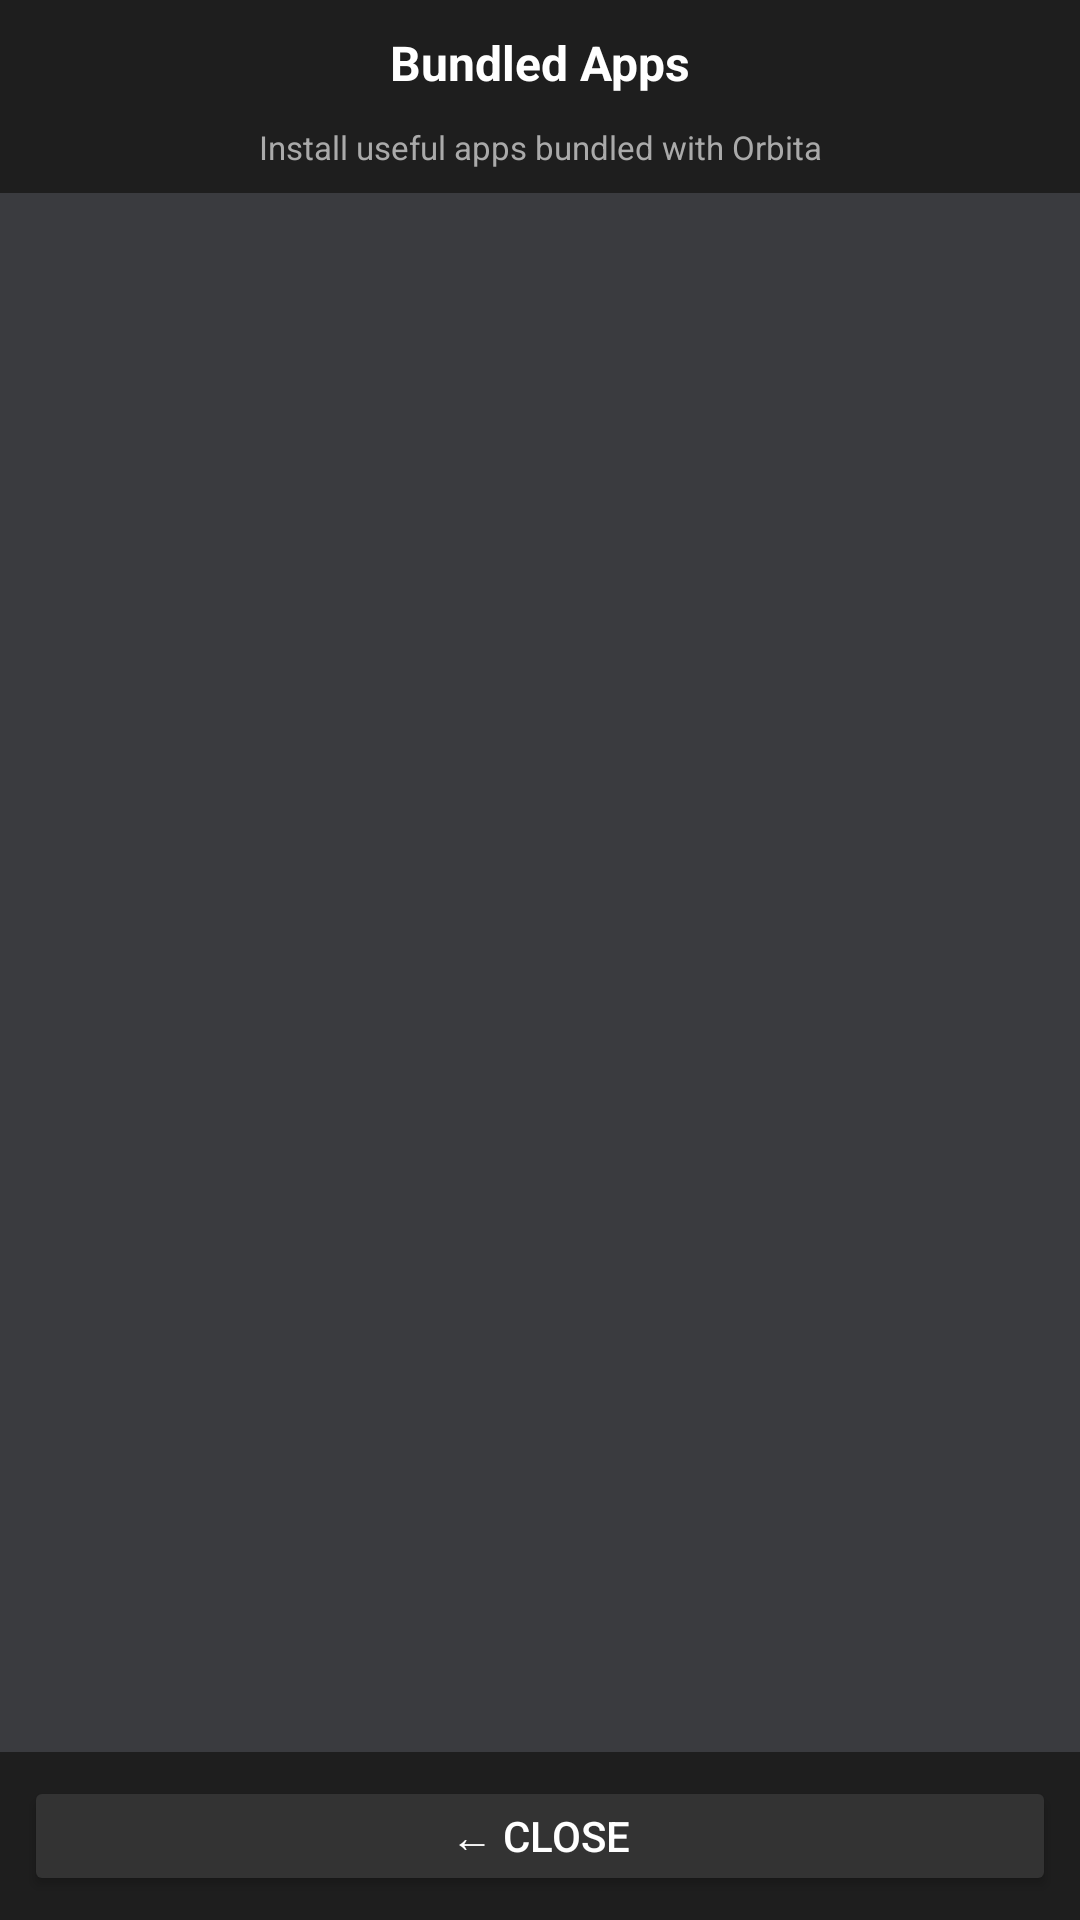

Produce the Android XML layout that renders to this screen, including the resource entries it uses.
<!-- AndroidManifest.xml: activity theme Theme.Orbita.Screen -->
<!-- res/layout/activity_bundled_apps.xml -->
<?xml version="1.0" encoding="utf-8"?>
<LinearLayout xmlns:android="http://schemas.android.com/apk/res/android"
    xmlns:app="http://schemas.android.com/apk/res-auto"
    android:layout_width="match_parent"
    android:layout_height="match_parent"
    android:orientation="vertical"
    android:background="@drawable/dialog_background">

    
    <LinearLayout
        android:layout_width="match_parent"
        android:layout_height="wrap_content"
        android:background="#1E1E1E"
        android:gravity="center_vertical"
        android:orientation="horizontal"
        android:padding="10dp">

        <TextView
            android:layout_width="0dp"
            android:layout_height="wrap_content"
            android:layout_weight="1"
            android:text="@string/bundled_title"
            android:textColor="#FFFFFF"
            android:textSize="16sp"
            android:textStyle="bold"
            android:gravity="center" />

    </LinearLayout>

    
    <TextView
        android:layout_width="match_parent"
        android:layout_height="wrap_content"
        android:background="#1E1E1E"
        android:gravity="center"
        android:paddingHorizontal="16dp"
        android:paddingBottom="8dp"
        android:text="@string/bundled_subtitle"
        android:textColor="#AAAAAA"
        android:textSize="11sp" />

    
    <androidx.recyclerview.widget.RecyclerView
        android:id="@+id/bundledAppsList"
        android:layout_width="match_parent"
        android:layout_height="0dp"
        android:layout_weight="1"
        android:padding="8dp"
        android:clipToPadding="false" />

    
    <LinearLayout
        android:id="@+id/emptyState"
        android:layout_width="match_parent"
        android:layout_height="0dp"
        android:layout_weight="1"
        android:gravity="center"
        android:orientation="vertical"
        android:visibility="gone">

        <TextView
            android:layout_width="wrap_content"
            android:layout_height="wrap_content"
            android:text="📭"
            android:textSize="48sp" />

        <TextView
            android:layout_width="wrap_content"
            android:layout_height="wrap_content"
            android:layout_marginTop="16dp"
            android:text="@string/bundled_empty_title"
            android:textColor="#888888"
            android:textSize="16sp" />

        <TextView
            android:layout_width="wrap_content"
            android:layout_height="wrap_content"
            android:layout_marginTop="8dp"
            android:text="@string/bundled_empty_hint"
            android:textColor="#555555"
            android:textSize="11sp" />
    </LinearLayout>

    
    <LinearLayout
        android:layout_width="match_parent"
        android:layout_height="wrap_content"
        android:orientation="vertical"
        android:background="#1E1E1E"
        android:padding="8dp">

        <androidx.appcompat.widget.AppCompatButton
            android:id="@+id/btnBack"
            android:layout_width="match_parent"
            android:layout_height="40dp"
            android:text="@string/bundled_close"
            android:textColor="#FFFFFF"
            android:backgroundTint="#333333" />
    </LinearLayout>

</LinearLayout>
<!-- resources referenced by this layout -->
<resources>
  <!-- drawable dialog_background (drawable) -->
  <?xml version="1.0" encoding="utf-8"?>
  <shape xmlns:android="http://schemas.android.com/apk/res/android" android:shape="rectangle">
      <solid android:color="@color/orbita_panel" />
      <corners android:radius="20dp" />
  </shape>
  <string name="bundled_close">← Close</string>
  <string name="bundled_empty_hint">Place APKs in assets/bundled_apps/</string>
  <string name="bundled_empty_title">No bundled apps available</string>
  <string name="bundled_subtitle">Install useful apps bundled with Orbita</string>
  <string name="bundled_title">Bundled Apps</string>
  <style name="Theme.Orbita.Screen" parent="Theme.AppCompat.NoActionBar">
          <item name="android:windowBackground">@color/orbita_screen</item>
          <item name="colorPrimary">#4C8DFF</item>
          <item name="colorAccent">#4C8DFF</item>
          <item name="android:windowAnimationStyle">@null</item>
      </style>
  <color name="orbita_panel">#3A3B3F</color>
  <color name="orbita_screen">#FF3A3B3F</color>
</resources>
